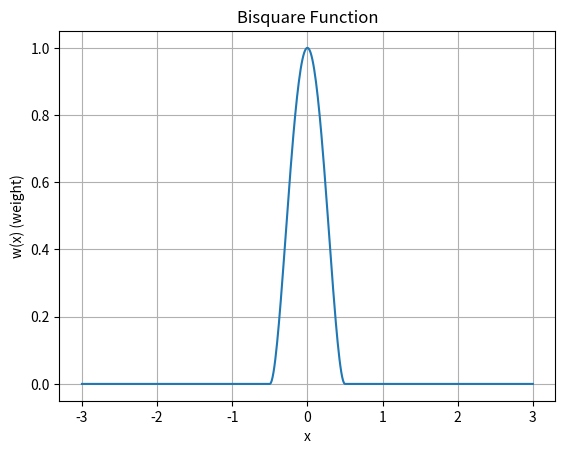
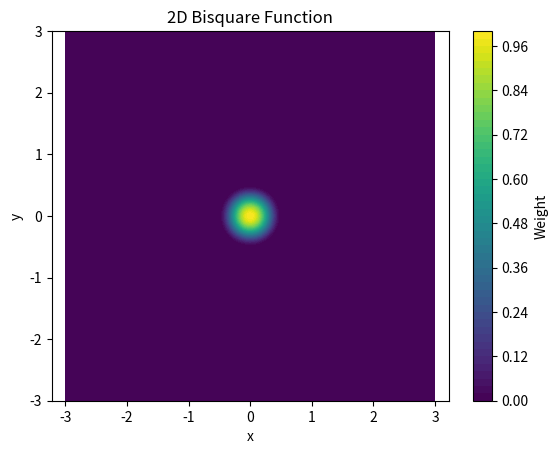
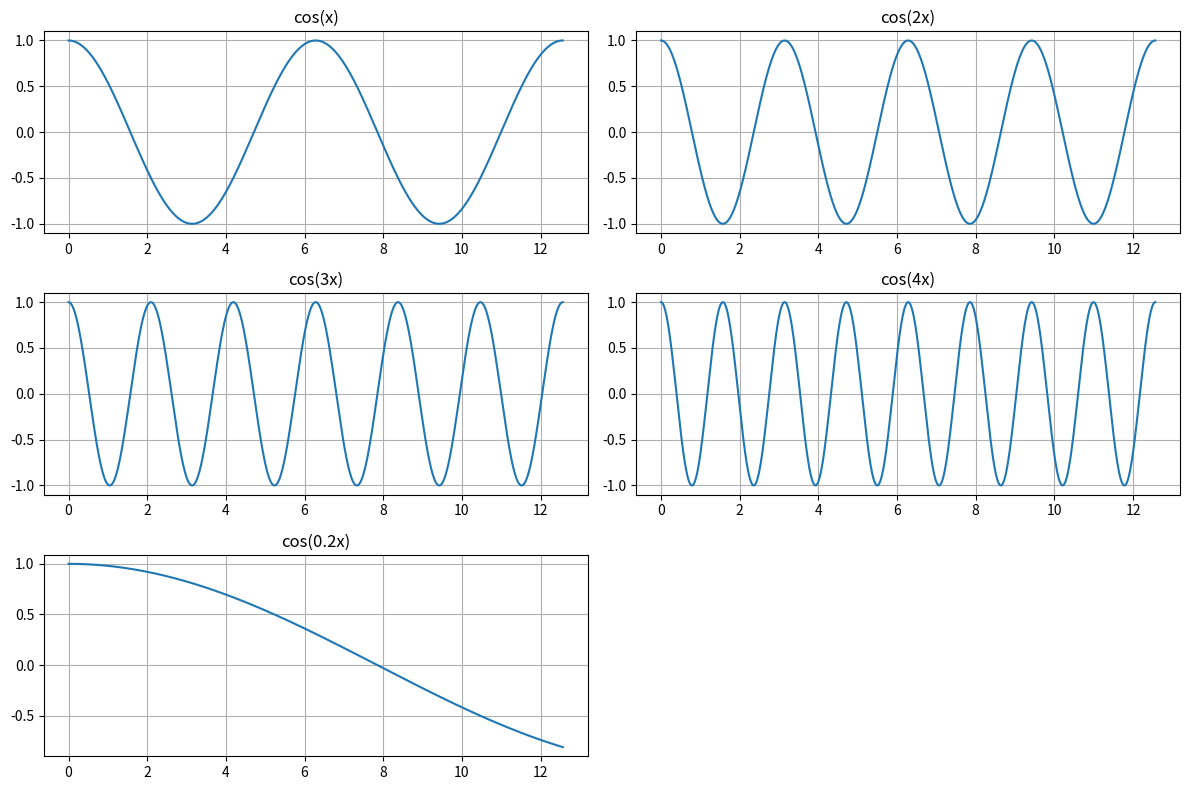

Write the Python code that produced these figures, in order.
import numpy as np
import matplotlib.pyplot as plt

# bisquare function
def bisquare(x, c):
    # Calculate bisquare weight for each value x
    weight = np.where(
        np.abs(x) < c,
        (1 - (x / c) ** 2) ** 2,
        0
    )
    return weight

# Create an array of values (from -3 to 3)
x_values = np.linspace(-3, 3, 500)

# Choose a tuning constant c (e.g., 1)
c = 0.5

# Calculate the bisquare weights
weights = bisquare(x_values, c)

# Plot the bisquare function
plt.figure()
plt.plot(x_values, weights)
plt.title('Bisquare Function')
plt.xlabel('x')
plt.ylabel('w(x) (weight)')
plt.grid(True)
plt.show()

# cosine function


import numpy as np
import matplotlib.pyplot as plt

def bisquare_2d(x, y, c):
    norm = np.sqrt(x**2 + y**2)
    weight = np.where(
        norm < c,
        (1 - (norm / c) ** 2) ** 2,
        0
    )
    return weight

# Create a grid of x and y values
x_values = np.linspace(-3, 3, 500)
y_values = np.linspace(-3, 3, 500)
x, y = np.meshgrid(x_values, y_values)

# Choose a tuning constant c (e.g., 1)
c = 0.5

# Calculate the bisquare weights
weights = bisquare_2d(x, y, c)

# Plot the 2D bisquare function
plt.figure()
plt.contourf(x, y, weights, levels=50, cmap='viridis')
plt.colorbar(label='Weight')
plt.title('2D Bisquare Function')
plt.xlabel('x')
plt.ylabel('y')
plt.axis('equal')
plt.show()


import numpy as np
import matplotlib.pyplot as plt

# Generate an array of x values
x = np.linspace(0, 4*np.pi, 1000)  # from 0 to 4*pi

# Generate y values based on the cosine functions
y1 = np.cos(x)
y2 = np.cos(2*x)

# Generate y values for cos(nx) for n = 3, 4, 5
y3 = np.cos(3*x)
y4 = np.cos(4*x)
y5 = np.cos(0.2*x)

# Create the plot
plt.figure(figsize=(12, 8))

# Plot cos(x)
plt.subplot(3, 2, 1)
plt.plot(x, y1)
plt.title('cos(x)')
plt.grid(True)

# Plot cos(2x)
plt.subplot(3, 2, 2)
plt.plot(x, y2)
plt.title('cos(2x)')
plt.grid(True)

# Plot cos(3x)
plt.subplot(3, 2, 3)
plt.plot(x, y3)
plt.title('cos(3x)')
plt.grid(True)

# Plot cos(4x)
plt.subplot(3, 2, 4)
plt.plot(x, y4)
plt.title('cos(4x)')
plt.grid(True)

# Plot cos(0.2x)
plt.subplot(3, 2, 5)
plt.plot(x, y5)
plt.title('cos(0.2x)')
plt.grid(True)

plt.tight_layout()
plt.show()
